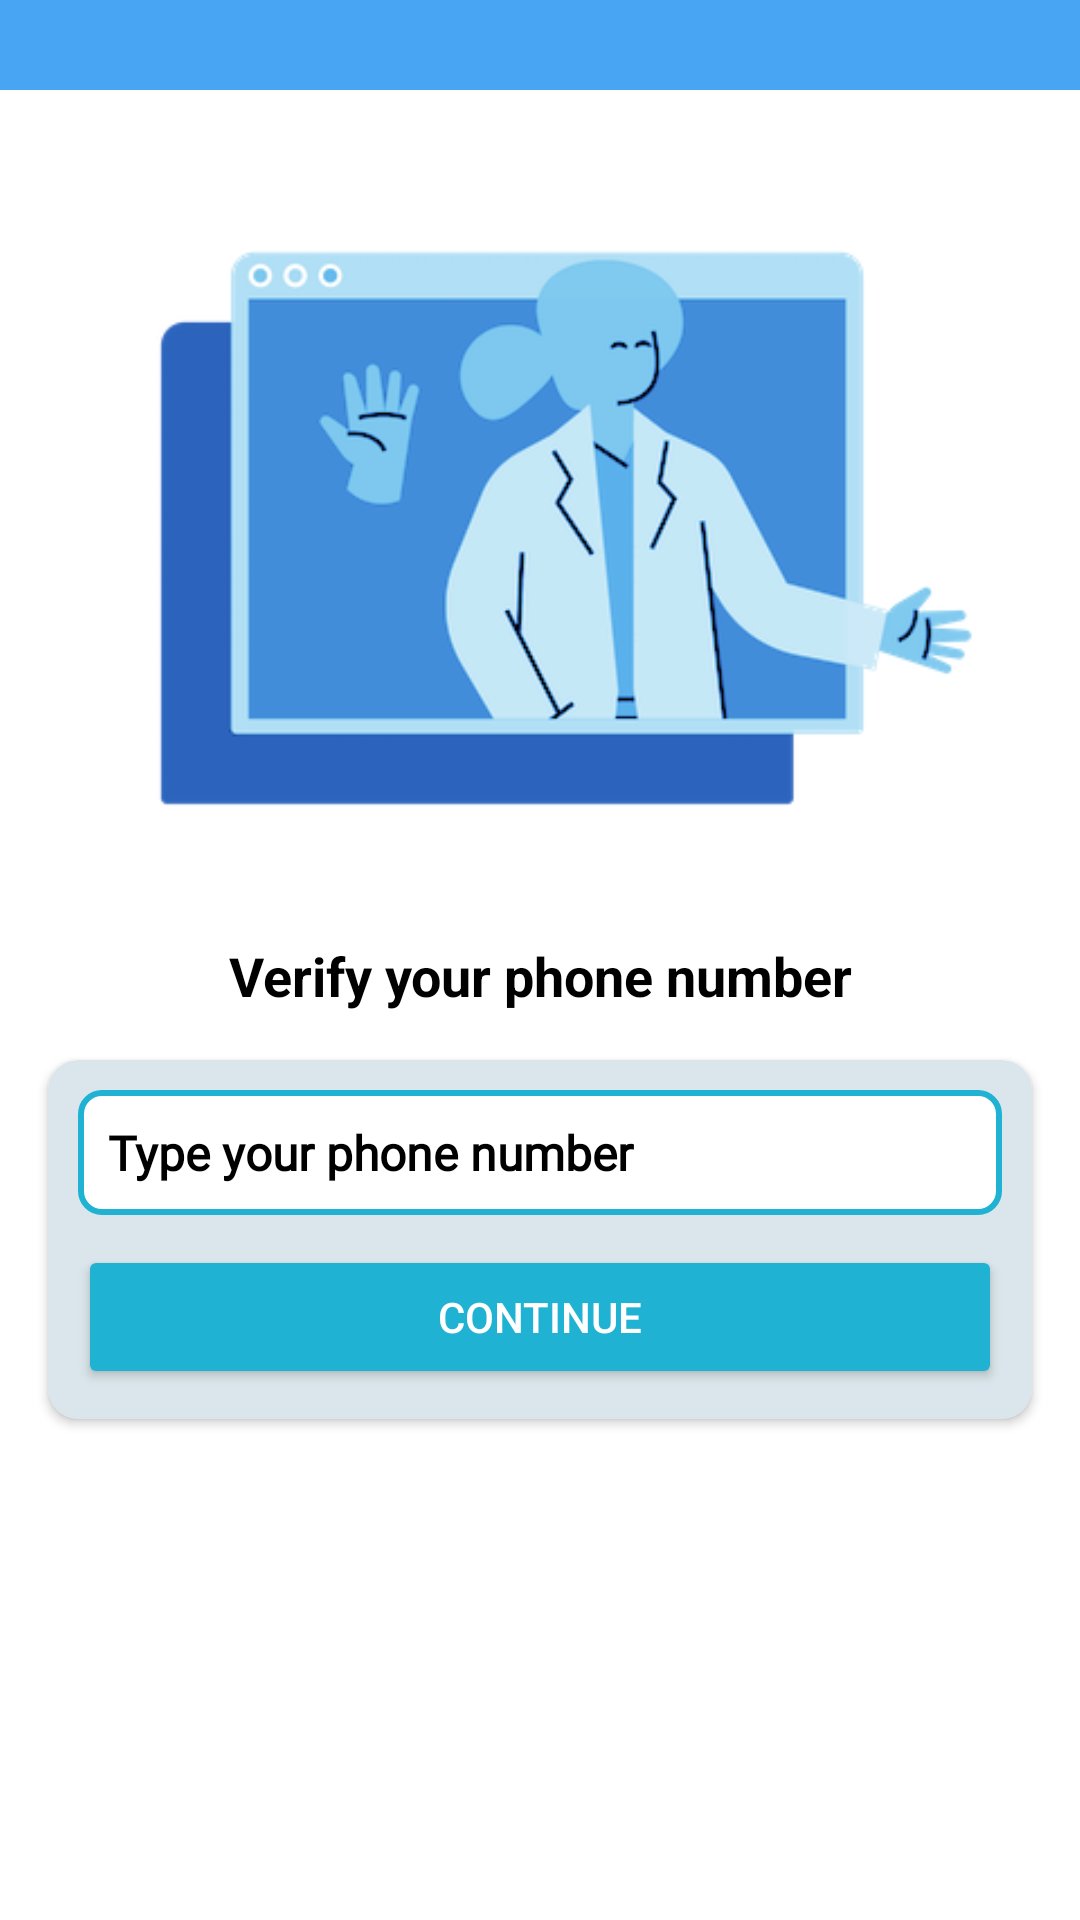

Layout XML and referenced resources for this Android screen:
<!-- AndroidManifest.xml: application theme Theme.Caglar -->
<!-- res/layout/fragment_appointment.xml -->
<?xml version="1.0" encoding="utf-8"?>
<androidx.constraintlayout.widget.ConstraintLayout xmlns:android="http://schemas.android.com/apk/res/android"
    xmlns:tools="http://schemas.android.com/tools"
    android:layout_width="match_parent"
    android:layout_height="match_parent"
    android:background="@color/white"
    xmlns:app="http://schemas.android.com/apk/res-auto"
    tools:context=".AppointmentFragment">

    <FrameLayout
        android:id="@+id/frame_appointment"
        android:layout_width="match_parent"
        android:layout_height="match_parent" />


    <androidx.appcompat.widget.Toolbar
        android:id="@+id/toolbar"
        android:layout_width="match_parent"
        android:layout_height="wrap_content"
        android:background="#48a5f3"
        android:minHeight="30dp"
        android:theme="?attr/actionBarTheme"
        app:layout_constraintEnd_toEndOf="parent"
        app:layout_constraintStart_toStartOf="parent"
        app:layout_constraintTop_toTopOf="parent" >

        <LinearLayout
            android:layout_width="wrap_content"
            android:layout_height="wrap_content"
            android:orientation="horizontal">

            <ImageView
                android:id="@+id/back"
                android:layout_width="wrap_content"
                android:layout_height="wrap_content"
                android:layout_gravity="center"
                android:layout_weight="1"
                android:layout_marginLeft="-5dp"
                app:srcCompat="@drawable/ic_baseline_arrow_back_24"
                app:tint="@color/white"/>
        </LinearLayout>

        <LinearLayout
            android:layout_width="wrap_content"
            android:layout_height="wrap_content"
            android:orientation="horizontal">

            <ImageView
                android:id="@+id/menux"
                android:layout_width="30dp"
                android:layout_height="30dp"
                android:layout_gravity="center"
                android:layout_weight="1"
                android:layout_marginLeft="300dp"
                app:srcCompat="@drawable/menux"
                app:tint="@color/white"/>


        </LinearLayout>

    </androidx.appcompat.widget.Toolbar>

    



    <ImageView
        android:id="@+id/imageView"
        android:layout_width="300dp"
        android:layout_height="250dp"
        android:layout_marginStart="16dp"
        android:layout_marginTop="53dp"
        app:layout_constraintEnd_toEndOf="parent"
        app:layout_constraintStart_toStartOf="parent"
        app:layout_constraintTop_toTopOf="parent"
        app:srcCompat="@drawable/online" />

    <TextView
        android:id="@+id/phoneLbl"
        android:layout_width="match_parent"
        android:layout_height="wrap_content"
        android:layout_marginTop="10dp"
        android:text="Verify your phone number"
        android:textColor="@color/black"
        android:textSize="18sp"
        android:gravity="center"
        android:textStyle="bold"
        app:layout_constraintEnd_toEndOf="@+id/imageView"
        app:layout_constraintStart_toStartOf="@+id/imageView"
        app:layout_constraintTop_toBottomOf="@+id/imageView" />

    <androidx.cardview.widget.CardView
        android:layout_width="match_parent"
        android:layout_height="wrap_content"
        android:layout_marginStart="16dp"
        android:layout_marginTop="16dp"
        android:layout_marginEnd="16dp"
        app:cardCornerRadius="10dp"
        android:backgroundTint="#dae6eb"
        app:layout_constraintEnd_toEndOf="parent"
        app:layout_constraintStart_toStartOf="parent"
        app:layout_constraintTop_toBottomOf="@+id/phoneLbl">

        <LinearLayout
            android:layout_width="match_parent"
            android:layout_height="match_parent"
            android:layout_margin="10dp"
            android:orientation="vertical">

            <EditText
                android:id="@+id/phoneBox"
                android:layout_width="match_parent"
                android:layout_height="wrap_content"
                android:background="@drawable/textbox"
                android:ems="10"
                android:textSize="16sp"
                android:textColor="#406080"
                android:hint="Type your phone number"
                android:textColorHint="#000"
                android:fontFamily="@font/raleway"
                android:textStyle="bold"
                android:padding="10dp"
                android:phoneNumber="true" />

            <Button
                android:id="@+id/continueBtn"
                android:layout_width="match_parent"
                android:layout_height="wrap_content"
                android:layout_marginTop="10dp"
                android:backgroundTint="#1fb2d2"
                android:text="Continue" />
        </LinearLayout>
    </androidx.cardview.widget.CardView>

</androidx.constraintlayout.widget.ConstraintLayout>
<!-- resources referenced by this layout -->
<resources>
  <color name="black">#FF000000</color>
  <color name="white">#FFFFFFFF</color>
  <!-- drawable online: png bitmap (drawable-v24, 28469 bytes) -->
  <!-- drawable textbox (drawable-v24) -->
  <?xml version="1.0" encoding="utf-8"?>
  <shape xmlns:android="http://schemas.android.com/apk/res/android">
      <solid android:color="@color/white"/>
      <stroke android:color="#1fb2d2" android:width="2dp"/>
      <corners android:radius="7dp"/>
  </shape>
  <style name="Theme.Caglar" parent="Theme.MaterialComponents.NoActionBar">
          
          <item name="colorPrimary">@color/purple_500</item>
          <item name="colorPrimaryVariant">#48a5f3</item>
          <item name="colorOnPrimary">@color/white</item>
          
          <item name="colorSecondary">@color/teal_200</item>
          <item name="colorSecondaryVariant">@color/teal_700</item>
          <item name="colorOnSecondary">@color/black</item>
          
          <item name="android:statusBarColor" tools:targetApi="l">?attr/colorPrimaryVariant</item>
          
      </style>
  <color name="purple_500">#FF6200EE</color>
  <color name="teal_200">#FF03DAC5</color>
  <color name="teal_700">#FF018786</color>
</resources>
